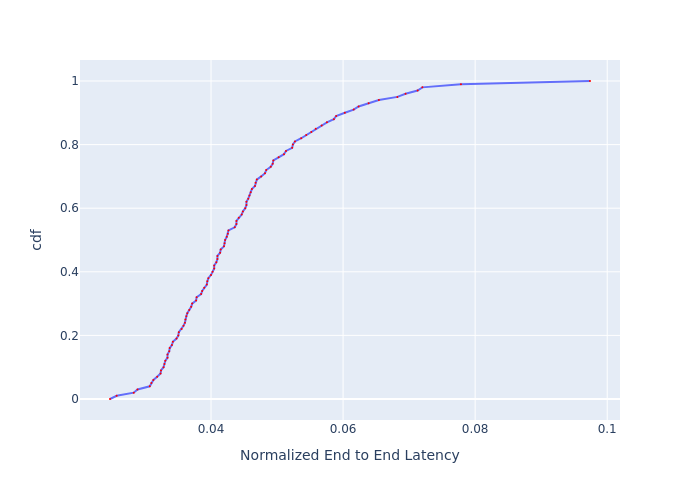

The data file committed next to this chart (first rows):
, cdf, Normalized End to End Latency
0, 0.0, 0.0247
1, 0.01, 0.02571
2, 0.02, 0.0283
3, 0.03, 0.02887
4, 0.04, 0.03072
5, 0.05, 0.03096
6, 0.06, 0.03127
7, 0.07, 0.03184
8, 0.08, 0.03235
9, 0.09, 0.03242
10, 0.1, 0.03281
11, 0.11, 0.03294
12, 0.12, 0.03307
13, 0.13, 0.03341
14, 0.14, 0.03341
15, 0.15, 0.03367
16, 0.16, 0.03374
17, 0.17, 0.03408
18, 0.18, 0.03422
19, 0.19, 0.03477
20, 0.2, 0.03505
21, 0.21, 0.03512
22, 0.22, 0.03554
23, 0.23, 0.03583
24, 0.24, 0.03604
25, 0.25, 0.03612
26, 0.26, 0.03626
27, 0.27, 0.03641
28, 0.28, 0.0367
29, 0.29, 0.03699
30, 0.3, 0.03714
31, 0.31, 0.03774
32, 0.32, 0.03782
33, 0.33, 0.0385
34, 0.34, 0.03866
35, 0.35, 0.03897
36, 0.36, 0.03936
37, 0.37, 0.03944
38, 0.38, 0.0396
39, 0.39, 0.03999
40, 0.4, 0.04024
41, 0.41, 0.04048
42, 0.42, 0.04048
43, 0.43, 0.0408
44, 0.44, 0.04097
45, 0.45, 0.04097
46, 0.46, 0.04138
47, 0.47, 0.04146
48, 0.48, 0.04196
49, 0.49, 0.04205
50, 0.5, 0.04213
51, 0.51, 0.04238
52, 0.52, 0.04255
53, 0.53, 0.04264
54, 0.54, 0.04359
55, 0.55, 0.04385
56, 0.56, 0.04385
57, 0.57, 0.0442
58, 0.58, 0.04465
59, 0.59, 0.04482
... 41 more rows
